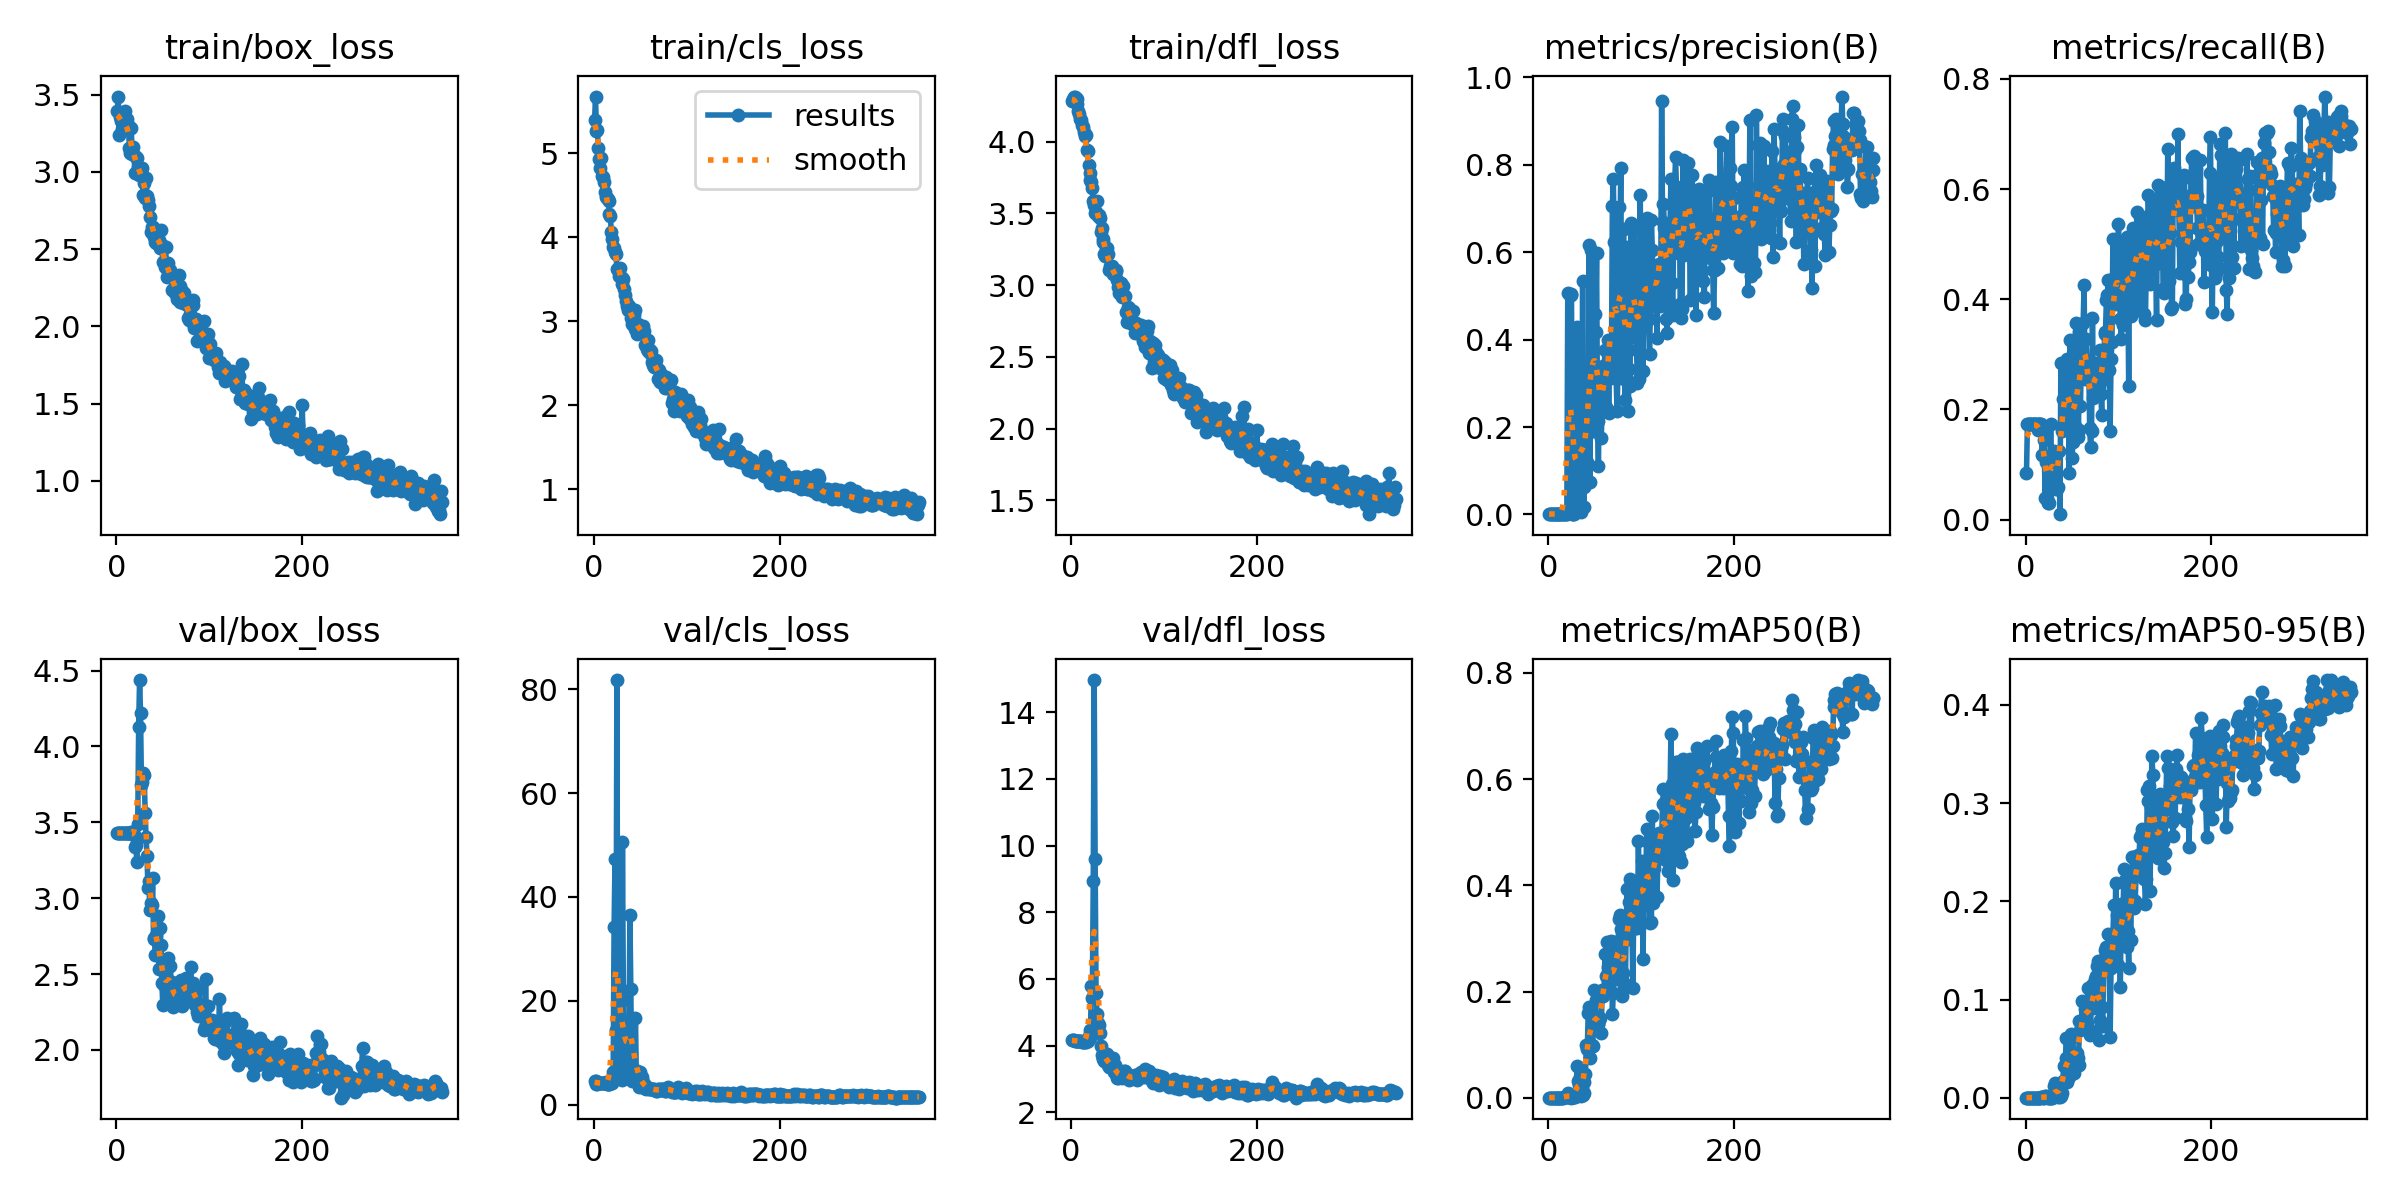

Values plotted in this chart, from the file beside it:
epoch, time, train/box_loss, train/cls_loss, train/dfl_loss, metrics/precision(B), metrics/recall(B), metrics/mAP50(B), metrics/mAP50-95(B), val/box_loss, val/cls_loss, val/dfl_loss, lr/pg0, lr/pg1, lr/pg2
1, 19.16, 3.397, 5.394, 4.279, 0.00058, 0.08497, 0.00035, 9e-05, 3.431, 4.576, 4.159, 0.0955, 0.0005, 0.0005
2, 32.32, 3.487, 5.678, 4.294, 0.00096, 0.1732, 0.00061, 0.00012, 3.431, 4.594, 4.157, 0.0901, 0.001097, 0.001097
3, 45.53, 3.241, 5.267, 4.313, 0.00096, 0.1732, 0.00061, 0.00012, 3.43, 4.024, 4.154, 0.08469, 0.00169, 0.00169
4, 58.68, 3.356, 5.276, 4.309, 0.00097, 0.1732, 0.00062, 0.00013, 3.429, 4.062, 4.15, 0.07928, 0.00228, 0.00228
5, 72.08, 3.328, 5.071, 4.304, 0.00098, 0.1732, 0.00062, 0.00012, 3.429, 4.099, 4.146, 0.07387, 0.002867, 0.002867
6, 85.18, 3.278, 4.929, 4.299, 0.00098, 0.1732, 0.00062, 0.00012, 3.429, 4.136, 4.141, 0.06845, 0.003451, 0.003451
7, 98.29, 3.284, 4.822, 4.259, 0.00098, 0.1732, 0.00062, 0.00013, 3.429, 4.168, 4.137, 0.06303, 0.00403, 0.00403
8, 112.3, 3.287, 4.949, 4.211, 0.00097, 0.1732, 0.00061, 0.00013, 3.428, 4.204, 4.133, 0.05761, 0.004607, 0.004607
9, 125.4, 3.395, 4.729, 4.189, 0.00099, 0.1732, 0.00063, 0.00013, 3.429, 4.229, 4.13, 0.05218, 0.00518, 0.00518
10, 139.1, 3.337, 4.716, 4.154, 0.00098, 0.1732, 0.00064, 0.00012, 3.428, 4.248, 4.127, 0.04675, 0.00575, 0.00575
11, 201.7, 3.339, 4.665, 4.152, 0.00097, 0.1732, 0.00062, 0.00013, 3.431, 4.266, 4.124, 0.04132, 0.006316, 0.006316
12, 217, 3.303, 4.538, 4.118, 0.00097, 0.1732, 0.00059, 0.00013, 3.433, 4.285, 4.122, 0.03588, 0.006879, 0.006879
13, 230.4, 3.294, 4.485, 4.103, 0.00091, 0.1634, 0.00055, 0.00013, 3.432, 4.3, 4.119, 0.03044, 0.007439, 0.007439
14, 243.4, 3.155, 4.466, 4.063, 0.00098, 0.1732, 0.00062, 0.00012, 3.431, 4.019, 4.116, 0.02499, 0.007995, 0.007995
15, 258.7, 3.121, 4.459, 4.037, 0.00097, 0.1732, 0.00065, 0.00014, 3.431, 4.045, 4.115, 0.01955, 0.008548, 0.008548
16, 273, 3.284, 4.428, 4.049, 0.00098, 0.1732, 0.00067, 0.00014, 3.433, 4.068, 4.123, 0.0141, 0.009097, 0.009097
17, 286.1, 3.116, 4.28, 3.939, 0.00097, 0.1732, 0.00208, 0.0003, 3.435, 4.093, 4.137, 0.009547, 0.009547, 0.009547
18, 299.1, 3.162, 4.253, 3.935, 0.00082, 0.1177, 0.00245, 0.00041, 3.43, 4.116, 4.145, 0.009519, 0.009519, 0.009519
19, 312.5, 3.109, 4.058, 3.837, 0.00092, 0.1634, 0.00123, 0.00026, 3.413, 4.175, 4.301, 0.009491, 0.009491, 0.009491
20, 325.9, 2.992, 3.975, 3.783, 0.00082, 0.1438, 0.00112, 0.00018, 3.335, 4.141, 4.227, 0.009463, 0.009463, 0.009463
21, 345.1, 3.097, 3.888, 3.731, 0.5071, 0.03922, 0.00993, 0.00222, 3.351, 6.224, 4.454, 0.009434, 0.009434, 0.009434
22, 360.8, 3.087, 3.868, 3.721, 0.00831, 0.1046, 0.00637, 0.00201, 3.241, 34.25, 5.789, 0.009406, 0.009406, 0.009406
23, 375.2, 3.033, 3.829, 3.678, 0.502, 0.03922, 0.00136, 0.00031, 3.489, 47.26, 5.415, 0.009378, 0.009378, 0.009378
24, 389.6, 2.979, 3.797, 3.588, 0.5054, 0.02941, 0.00087, 0.00021, 4.126, 14.4, 8.94, 0.009349, 0.009349, 0.009349
25, 407.1, 2.986, 3.627, 3.555, 0.501, 0.02941, 0.00039, 0.00013, 4.437, 81.76, 14.97, 0.009321, 0.009321, 0.009321
26, 420.8, 2.995, 3.614, 3.503, 0.00085, 0.09804, 0.00084, 0.00022, 4.221, 13.96, 9.585, 0.009293, 0.009293, 0.009293
27, 431.2, 3.01, 3.543, 3.508, 0.00156, 0.1732, 0.00131, 0.00024, 3.745, 5.122, 5.586, 0.009265, 0.009265, 0.009265
28, 441.6, 3.025, 3.634, 3.587, 0.00059, 0.1078, 0.0008, 0.00015, 3.768, 6.438, 4.945, 0.009236, 0.009236, 0.009236
29, 452, 2.848, 3.532, 3.483, 0.00789, 0.08497, 0.00167, 0.00034, 3.826, 5.605, 4.667, 0.009208, 0.009208, 0.009208
30, 461.7, 2.931, 3.518, 3.49, 0.01387, 0.1144, 0.0032, 0.0007, 3.81, 4.77, 4.618, 0.00918, 0.00918, 0.00918
31, 472.4, 2.833, 3.442, 3.467, 0.4285, 0.1242, 0.06017, 0.01201, 3.56, 50.58, 4.367, 0.009151, 0.009151, 0.009151
32, 482.8, 2.963, 3.504, 3.372, 0.1506, 0.06536, 0.03194, 0.01499, 3.401, 20.16, 3.979, 0.009123, 0.009123, 0.009123
33, 496.9, 2.842, 3.386, 3.395, 0.1143, 0.05556, 0.02341, 0.00561, 3.275, 5.665, 3.713, 0.009095, 0.009095, 0.009095
34, 507.5, 2.82, 3.312, 3.321, 0.1032, 0.05556, 0.03943, 0.01027, 3.069, 6.588, 3.604, 0.009067, 0.009067, 0.009067
35, 518.2, 2.782, 3.238, 3.303, 0.00457, 0.05882, 0.00363, 0.0008, 3.114, 5.592, 3.638, 0.009038, 0.009038, 0.009038
36, 532.4, 2.707, 3.178, 3.217, 0.0883, 0.1242, 0.01929, 0.00471, 2.925, 5.904, 3.537, 0.00901, 0.00901, 0.00901
37, 543.4, 2.61, 3.136, 3.204, 0.5349, 0.0098, 0.00473, 0.00088, 2.967, 5.901, 3.633, 0.008982, 0.008982, 0.008982
38, 557.3, 2.643, 3.182, 3.258, 0.01697, 0.2843, 0.00872, 0.00173, 2.958, 12.06, 3.67, 0.008953, 0.008953, 0.008953
39, 568.3, 2.642, 3.123, 3.261, 0.06262, 0.1601, 0.02984, 0.00502, 3.132, 36.49, 3.762, 0.008925, 0.008925, 0.008925
40, 579, 2.597, 3.035, 3.215, 0.06645, 0.219, 0.04487, 0.01682, 2.737, 22.37, 3.418, 0.008897, 0.008897, 0.008897
41, 593.2, 2.576, 2.973, 3.107, 0.2452, 0.1765, 0.09998, 0.03189, 2.73, 4.562, 3.365, 0.008869, 0.008869, 0.008869
42, 606.8, 2.544, 3.042, 3.133, 0.1199, 0.2549, 0.09156, 0.03296, 2.625, 5.698, 3.357, 0.00884, 0.00884, 0.00884
43, 617.9, 2.537, 3.074, 3.106, 0.1862, 0.2712, 0.1601, 0.04099, 2.76, 6.718, 3.439, 0.008812, 0.008812, 0.008812
44, 629, 2.584, 3.137, 3.132, 0.6166, 0.2222, 0.1706, 0.06058, 2.626, 6.725, 3.373, 0.008784, 0.008784, 0.008784
45, 643.1, 2.601, 2.909, 3.077, 0.0735, 0.2908, 0.07503, 0.01634, 2.883, 16.63, 3.625, 0.008755, 0.008755, 0.008755
46, 659.5, 2.561, 2.966, 3.099, 0.6053, 0.2222, 0.162, 0.03663, 2.534, 4.634, 3.2, 0.008727, 0.008727, 0.008727
47, 670.5, 2.504, 2.844, 3.07, 0.2918, 0.08497, 0.09975, 0.02102, 2.801, 6.495, 3.429, 0.008699, 0.008699, 0.008699
48, 681.3, 2.621, 2.968, 3.108, 0.1903, 0.3268, 0.09684, 0.02975, 2.692, 4.643, 3.323, 0.008671, 0.008671, 0.008671
49, 695, 2.528, 2.902, 3.101, 0.3216, 0.2418, 0.2026, 0.06518, 2.439, 3.437, 3.136, 0.008642, 0.008642, 0.008642
50, 705.6, 2.415, 2.945, 3.035, 0.4586, 0.1111, 0.1518, 0.0619, 2.295, 6.35, 3.032, 0.008614, 0.008614, 0.008614
51, 719.2, 2.418, 2.892, 2.984, 0.417, 0.1405, 0.1847, 0.06256, 2.429, 3.73, 3.04, 0.008586, 0.008586, 0.008586
52, 732.6, 2.384, 2.861, 2.943, 0.5971, 0.1667, 0.1334, 0.02494, 2.513, 5.379, 3.198, 0.008557, 0.008557, 0.008557
53, 743.5, 2.513, 2.947, 2.995, 0.2138, 0.1699, 0.1388, 0.04466, 2.482, 4.306, 3.153, 0.008529, 0.008529, 0.008529
54, 757.3, 2.369, 2.885, 3.012, 0.1107, 0.3562, 0.1381, 0.03479, 2.366, 3.286, 3.07, 0.008501, 0.008501, 0.008501
55, 767.9, 2.318, 2.712, 2.915, 0.3055, 0.2614, 0.1474, 0.0454, 2.314, 3.815, 3.039, 0.008473, 0.008473, 0.008473
56, 778.7, 2.411, 2.732, 2.993, 0.2613, 0.1503, 0.1506, 0.04013, 2.605, 3.108, 3.216, 0.008444, 0.008444, 0.008444
57, 794.4, 2.337, 2.672, 2.925, 0.1752, 0.1634, 0.123, 0.03387, 2.554, 3.461, 3.229, 0.008416, 0.008416, 0.008416
58, 805.3, 2.362, 2.772, 2.923, 0.2396, 0.341, 0.2022, 0.07853, 2.555, 3.162, 3.24, 0.008388, 0.008388, 0.008388
59, 816.4, 2.318, 2.647, 2.815, 0.3397, 0.2059, 0.1921, 0.06938, 2.443, 3.205, 3.161, 0.008359, 0.008359, 0.008359
60, 827.3, 2.238, 2.669, 2.742, 0.3269, 0.2803, 0.1979, 0.07002, 2.447, 3.102, 3.159, 0.008331, 0.008331, 0.008331
... 290 more rows
